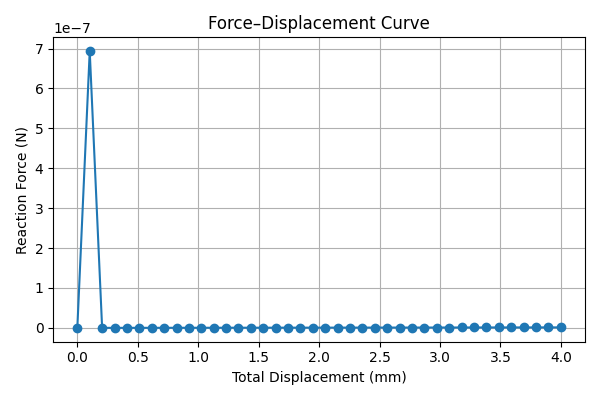

Values plotted in this chart, from the file beside it:
total_displacement, total_force
0.0, 0.0
0.1026, 6.934578921676729e-07
0.2051, 6.328159735972128e-11
0.3077, 9.492239602793521e-11
0.4103, 1.2656319471944256e-10
0.5128, 1.5820399338808e-10
0.6154, 1.8984479205587043e-10
0.7179, 2.2148559081683447e-10
0.8205, 2.531263894388851e-10
0.9231, 2.847671880982052e-10
1.026, 3.1640798677616e-10
1.128, 3.4804878529826077e-10
1.231, 3.7968958411174086e-10
1.333, 4.11330383003148e-10
1.436, 4.4297118163366895e-10
1.538, 4.746119800981715e-10
1.641, 5.062527788777702e-10
1.744, 5.378935774574692e-10
1.846, 5.695343761964104e-10
1.949, 6.01175174637196e-10
2.051, 6.3281597355232e-10
2.154, 6.644567721692885e-10
2.256, 6.960975705965215e-10
2.359, 7.277383695455269e-10
2.462, 7.593791682234817e-10
2.564, 7.910199669082128e-10
2.667, 8.22660766006296e-10
2.769, 8.543015644674103e-10
2.872, 8.859423632673379e-10
2.974, 9.17583161464178e-10
3.077, 9.49223960196343e-10
3.179, 9.80864759240216e-10
3.282, 1.0125055577555405e-09
3.385, 1.0441463559049467e-09
3.487, 1.0757871549149384e-09
3.59, 1.1074279536199983e-09
3.692, 1.1390687523928208e-09
3.795, 1.1707095511385383e-09
3.897, 1.202350349274392e-09
4.0, 1.2339911483724752e-09
